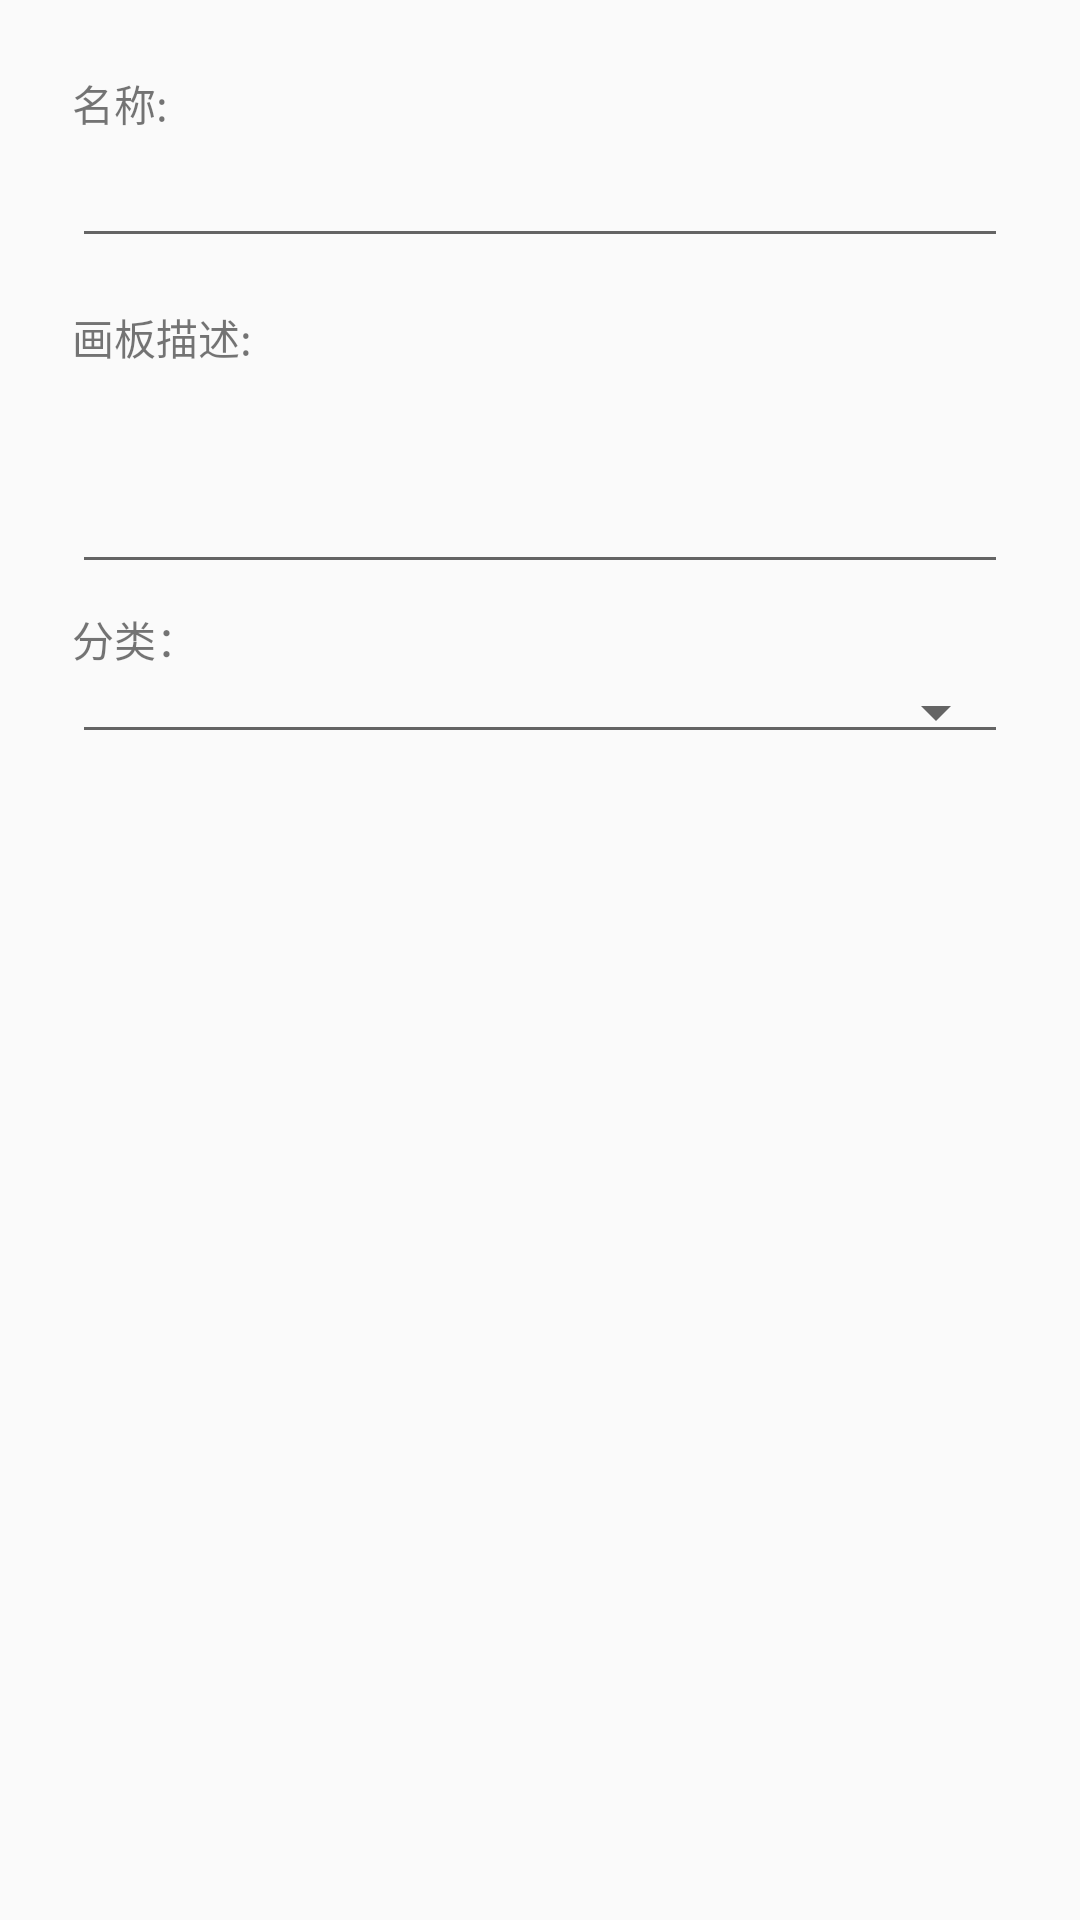

Android layout source for this screen:
<!-- AndroidManifest.xml: application theme AppTheme -->
<!-- res/layout/dialog_board_edit.xml -->
<?xml version="1.0" encoding="utf-8"?>

<LinearLayout xmlns:android="http://schemas.android.com/apk/res/android"
    android:layout_width="match_parent"
    android:layout_height="match_parent"
    android:orientation="vertical"
    android:paddingLeft="@dimen/dialog_padding"
    android:paddingTop="@dimen/dialog_padding"
    android:paddingRight="@dimen/dialog_padding">

    <TextView
        android:id="@+id/tv_board_edit_name"
        android:layout_width="match_parent"
        android:layout_height="wrap_content"
        android:text="名称: "/>

    <EditText
        android:id="@+id/edit_board_edit_name"
        android:layout_width="match_parent"
        android:layout_height="wrap_content"
        android:paddingLeft="0dp"
        android:paddingRight="0dp" />

    <TextView
        android:id="@+id/tv_board_edit_gather_des"
        android:layout_width="match_parent"
        android:layout_height="wrap_content"
        android:layout_marginTop="@dimen/text_margin"
        android:text="画板描述:"/>

    <EditText
        android:id="@+id/edit_board_edit_des"
        android:layout_width="match_parent"
        android:layout_height="72dp"
        android:gravity="left"
        android:maxLines="2"
        android:paddingLeft="0dp"
        android:paddingRight="0dp" />

    <TextView
        android:id="@+id/tv_board_edit_gather_to"
        android:layout_width="match_parent"
        android:layout_height="wrap_content"
        android:layout_marginTop="@dimen/text_spacing_default"
        android:text="分类："/>

    <Spinner
        android:id="@+id/spinner_board_edit"
        android:layout_width="match_parent"
        android:layout_height="wrap_content"
        style="@style/Widget.AppCompat.Spinner.Underlined"/>

</LinearLayout>
<!-- resources referenced by this layout -->
<resources>
  <dimen name="dialog_padding">24dp</dimen>
  <dimen name="text_margin">16dp</dimen>
  <dimen name="text_spacing_default">8dp</dimen>
  <style name="AppTheme" parent="Theme.AppCompat.Light.NoActionBar">
          
          <item name="colorPrimary">@color/colorPrimary</item>
          <item name="colorPrimaryDark">@color/colorPrimaryDark</item>
          <item name="colorAccent">@color/colorAccent</item>
      </style>
  <color name="colorPrimary">#E91E63</color>
  <color name="colorPrimaryDark">#C2185B</color>
  <color name="colorAccent">#E91E63</color>
</resources>
